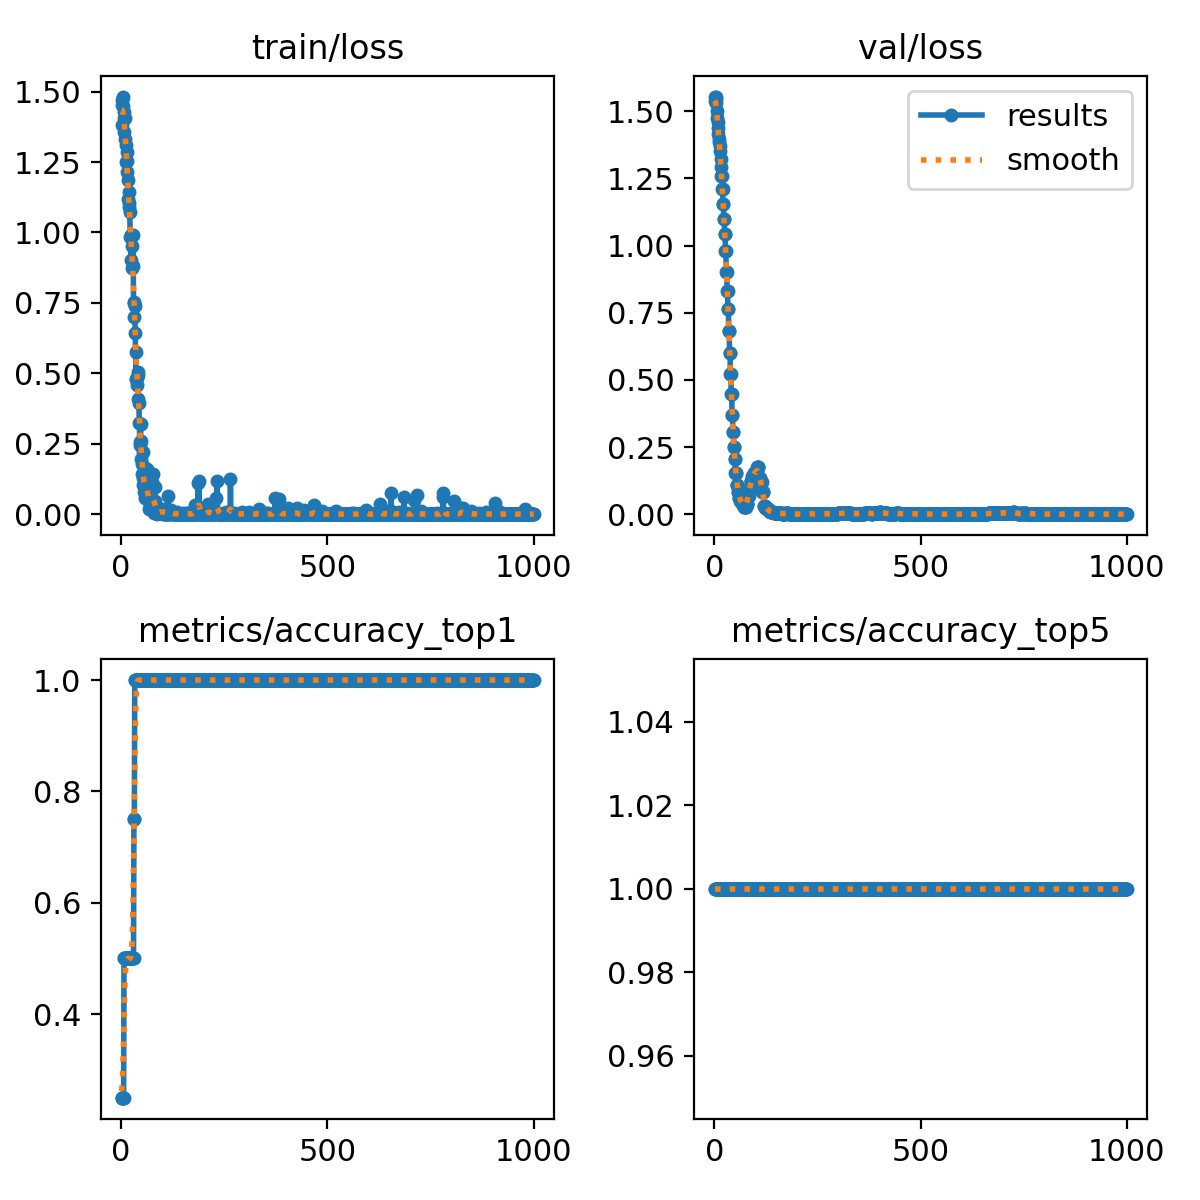

The file beside this chart, header and first rows:
epoch, time, train/loss, metrics/accuracy_top1, metrics/accuracy_top5, val/loss, lr/pg0, lr/pg1, lr/pg2
1, 0.6197, 1.381, 0.25, 1, 1.539, 0, 0, 0
2, 2.091, 1.472, 0.25, 1, 1.555, 1.24876e-05, 1.24876e-05, 1.24876e-05
3, 5.617, 1.454, 0.25, 1, 1.555, 2.49505e-05, 2.49505e-05, 2.49505e-05
4, 7.428, 1.45, 0.25, 1, 1.545, 3.73886e-05, 3.73886e-05, 3.73886e-05
5, 8.621, 1.483, 0.25, 1, 1.53, 4.9802e-05, 4.9802e-05, 4.9802e-05
6, 9.695, 1.408, 0.25, 1, 1.503, 6.21906e-05, 6.21906e-05, 6.21906e-05
7, 11.51, 1.357, 0.5, 1, 1.476, 7.45545e-05, 7.45545e-05, 7.45545e-05
8, 12.57, 1.428, 0.5, 1, 1.459, 8.68936e-05, 8.68936e-05, 8.68936e-05
9, 13.57, 1.408, 0.5, 1, 1.437, 9.9208e-05, 9.9208e-05, 9.9208e-05
10, 14.58, 1.331, 0.5, 1, 1.417, 0.0001115, 0.0001115, 0.0001115
11, 15.61, 1.31, 0.5, 1, 1.397, 0.0001238, 0.0001238, 0.0001238
12, 16.71, 1.251, 0.5, 1, 1.387, 0.000136, 0.000136, 0.000136
13, 17.74, 1.287, 0.5, 1, 1.369, 0.0001482, 0.0001482, 0.0001482
14, 18.76, 1.216, 0.5, 1, 1.352, 0.0001604, 0.0001604, 0.0001604
15, 19.76, 1.252, 0.5, 1, 1.323, 0.0001726, 0.0001726, 0.0001726
16, 20.76, 1.187, 0.5, 1, 1.293, 0.0001847, 0.0001847, 0.0001847
17, 21.72, 1.119, 0.5, 1, 1.26, 0.0001968, 0.0001968, 0.0001968
18, 22.65, 1.091, 0.5, 1, 1.26, 0.0002089, 0.0002089, 0.0002089
19, 23.63, 1.106, 0.5, 1, 1.212, 0.000221, 0.000221, 0.000221
20, 24.61, 1.145, 0.5, 1, 1.212, 0.000233, 0.000233, 0.000233
21, 25.63, 1.072, 0.5, 1, 1.156, 0.0002451, 0.0002451, 0.0002451
22, 26.74, 0.9849, 0.5, 1, 1.156, 0.000257, 0.000257, 0.000257
23, 27.92, 0.9886, 0.5, 1, 1.099, 0.000269, 0.000269, 0.000269
24, 29.13, 0.9022, 0.5, 1, 1.099, 0.000281, 0.000281, 0.000281
25, 30.5, 0.9909, 0.5, 1, 1.043, 0.0002929, 0.0002929, 0.0002929
26, 32.22, 0.873, 0.5, 1, 1.043, 0.0003048, 0.0003048, 0.0003048
27, 33.27, 0.9521, 0.5, 1, 0.9783, 0.0003166, 0.0003166, 0.0003166
28, 34.25, 0.8796, 0.5, 1, 0.9783, 0.0003285, 0.0003285, 0.0003285
29, 35.28, 0.9917, 0.5, 1, 0.9013, 0.0003403, 0.0003403, 0.0003403
30, 36.26, 0.7504, 0.5, 1, 0.9013, 0.0003521, 0.0003521, 0.0003521
31, 37.39, 0.7543, 0.75, 1, 0.8314, 0.0003639, 0.0003639, 0.0003639
32, 38.62, 0.7015, 0.75, 1, 0.8314, 0.0003756, 0.0003756, 0.0003756
33, 39.89, 0.7381, 1, 1, 0.7625, 0.0003873, 0.0003873, 0.0003873
34, 41.81, 0.643, 1, 1, 0.7625, 0.000399, 0.000399, 0.000399
35, 42.97, 0.5746, 1, 1, 0.6804, 0.0004107, 0.0004107, 0.0004107
36, 44.83, 0.4793, 1, 1, 0.6804, 0.0004223, 0.0004223, 0.0004223
37, 45.86, 0.481, 1, 1, 0.599, 0.000434, 0.000434, 0.000434
38, 46.81, 0.4585, 1, 1, 0.599, 0.0004456, 0.0004456, 0.0004456
39, 47.84, 0.4839, 1, 1, 0.5209, 0.0004571, 0.0004571, 0.0004571
40, 48.94, 0.505, 1, 1, 0.5209, 0.0004687, 0.0004687, 0.0004687
41, 50.18, 0.4932, 1, 1, 0.4474, 0.0004802, 0.0004802, 0.0004802
42, 51.16, 0.4086, 1, 1, 0.4474, 0.0004917, 0.0004917, 0.0004917
43, 52.15, 0.3962, 1, 1, 0.3693, 0.0005032, 0.0005032, 0.0005032
44, 53.11, 0.3241, 1, 1, 0.3693, 0.0005146, 0.0005146, 0.0005146
45, 54.11, 0.2576, 1, 1, 0.3076, 0.000526, 0.000526, 0.000526
46, 55.02, 0.2457, 1, 1, 0.3076, 0.0005374, 0.0005374, 0.0005374
47, 55.97, 0.3189, 1, 1, 0.2514, 0.0005488, 0.0005488, 0.0005488
48, 56.91, 0.1976, 1, 1, 0.2514, 0.0005602, 0.0005602, 0.0005602
49, 57.87, 0.2587, 1, 1, 0.2037, 0.0005715, 0.0005715, 0.0005715
50, 58.81, 0.1439, 1, 1, 0.2037, 0.0005828, 0.0005828, 0.0005828
51, 59.81, 0.1773, 1, 1, 0.1519, 0.0005941, 0.0005941, 0.0005941
52, 60.77, 0.2222, 1, 1, 0.1519, 0.0006053, 0.0006053, 0.0006053
53, 61.76, 0.1285, 1, 1, 0.1519, 0.0006165, 0.0006165, 0.0006165
54, 62.8, 0.1029, 1, 1, 0.1105, 0.0006277, 0.0006277, 0.0006277
55, 63.78, 0.07818, 1, 1, 0.1105, 0.0006389, 0.0006389, 0.0006389
56, 65.19, 0.1037, 1, 1, 0.1105, 0.0006501, 0.0006501, 0.0006501
57, 67.05, 0.09054, 1, 1, 0.08326, 0.0006612, 0.0006612, 0.0006612
58, 68.06, 0.05668, 1, 1, 0.08326, 0.0006723, 0.0006723, 0.0006723
59, 69.6, 0.1567, 1, 1, 0.08326, 0.0006834, 0.0006834, 0.0006834
60, 73.11, 0.1374, 1, 1, 0.05948, 0.0006944, 0.0006944, 0.0006944
... 940 more rows
